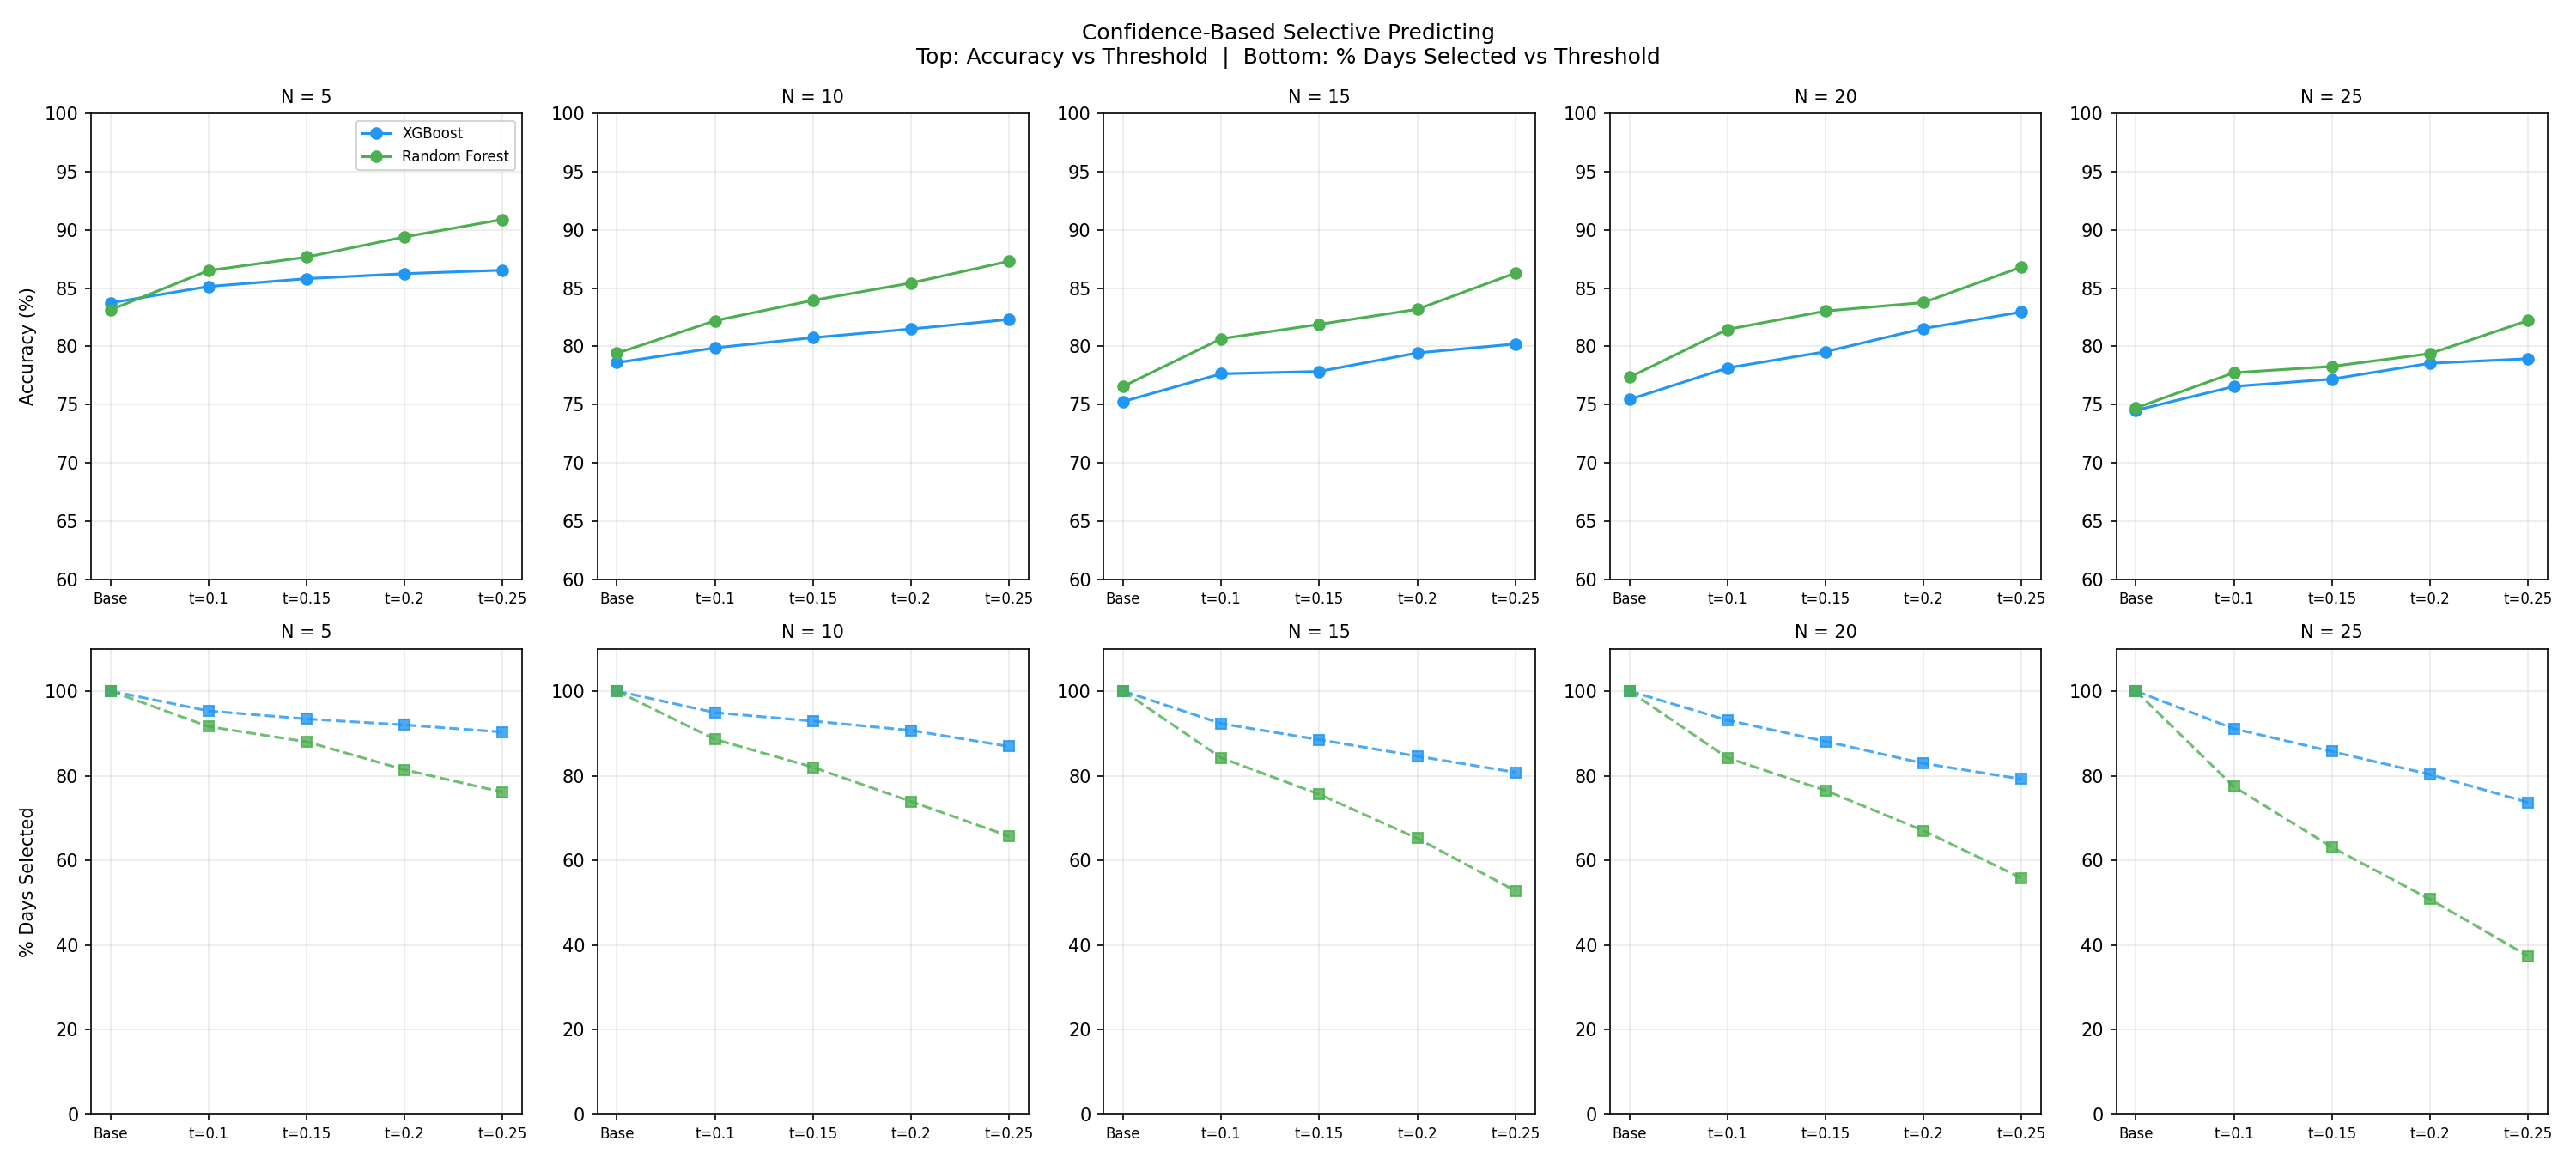

Values plotted in this chart, from the file beside it:
N, Threshold, Model, Accuracy, Precision, Recall, Days_Selected, Pct_Selected, Delta_Acc
5, Baseline, Random Forest, 83.13, 73.62, 72.2, 996, 100.0, 0.0
5, t=0.1, Random Forest, 86.51, 78.44, 76.45, 912, 91.6, 3.38
5, t=0.15, Random Forest, 87.67, 80.78, 77.74, 876, 88.0, 4.54
5, t=0.2, Random Forest, 89.4, 83.33, 79.83, 811, 81.4, 6.27
5, t=0.25, Random Forest, 90.9, 84.95, 82.16, 758, 76.1, 7.77
5, Baseline, XGBoost, 83.73, 74.92, 72.52, 996, 100.0, 0.0
5, t=0.1, XGBoost, 85.14, 76.31, 75.0, 949, 95.3, 1.41
5, t=0.15, XGBoost, 85.81, 77.5, 75.87, 930, 93.4, 2.08
5, t=0.2, XGBoost, 86.24, 78.02, 76.34, 916, 92.0, 2.51
5, t=0.25, XGBoost, 86.54, 78.57, 76.56, 899, 90.3, 2.81
10, Baseline, Random Forest, 79.4, 66.46, 69.23, 995, 100.0, 0.0
10, t=0.1, Random Forest, 82.2, 69.85, 71.7, 882, 88.6, 2.8
10, t=0.15, Random Forest, 83.95, 73.95, 71.84, 816, 82.0, 4.55
10, t=0.2, Random Forest, 85.44, 75.71, 73.95, 735, 73.9, 6.04
10, t=0.25, Random Forest, 87.31, 78.12, 78.53, 654, 65.7, 7.91
10, Baseline, XGBoost, 78.59, 64.95, 68.91, 995, 100.0, 0.0
10, t=0.1, XGBoost, 79.87, 66.88, 70.07, 944, 94.9, 1.28
10, t=0.15, XGBoost, 80.74, 68.01, 70.88, 924, 92.9, 2.15
10, t=0.2, XGBoost, 81.49, 69.47, 71.22, 902, 90.7, 2.9
10, t=0.25, XGBoost, 82.31, 71.0, 71.8, 865, 86.9, 3.72
15, Baseline, Random Forest, 76.56, 61.82, 65.59, 994, 100.0, 0.0
15, t=0.1, Random Forest, 80.65, 66.92, 69.6, 837, 84.2, 4.09
15, t=0.15, Random Forest, 81.89, 69.26, 71.11, 751, 75.6, 5.33
15, t=0.2, Random Forest, 83.18, 71.28, 72.4, 648, 65.2, 6.62
15, t=0.25, Random Forest, 86.29, 80.27, 73.29, 525, 52.8, 9.73
15, Baseline, XGBoost, 75.25, 59.31, 66.56, 994, 100.0, 0.0
15, t=0.1, XGBoost, 77.64, 62.21, 68.21, 917, 92.3, 2.39
15, t=0.15, XGBoost, 77.84, 61.81, 67.68, 880, 88.5, 2.59
15, t=0.2, XGBoost, 79.43, 63.7, 69.64, 841, 84.6, 4.18
15, t=0.25, XGBoost, 80.2, 64.17, 70.56, 803, 80.8, 4.95
20, Baseline, Random Forest, 77.34, 63.16, 65.81, 993, 100.0, 0.0
20, t=0.1, Random Forest, 81.46, 67.76, 68.6, 836, 84.2, 4.12
20, t=0.15, Random Forest, 83.03, 70.72, 71.04, 760, 76.5, 5.69
20, t=0.2, Random Forest, 83.76, 70.97, 70.97, 665, 67.0, 6.42
20, t=0.25, Random Forest, 86.82, 76.77, 76.28, 554, 55.8, 9.48
20, Baseline, XGBoost, 75.43, 60.58, 60.97, 993, 100.0, 0.0
20, t=0.1, XGBoost, 78.14, 64.41, 63.96, 924, 93.1, 2.71
20, t=0.15, XGBoost, 79.54, 64.91, 66.67, 875, 88.1, 4.11
20, t=0.2, XGBoost, 81.53, 67.62, 69.33, 823, 82.9, 6.1
20, t=0.25, XGBoost, 82.95, 70.22, 70.22, 786, 79.2, 7.52
25, Baseline, Random Forest, 74.7, 58.9, 62.14, 992, 100.0, 0.0
25, t=0.1, Random Forest, 77.73, 67.48, 64.59, 768, 77.4, 3.03
25, t=0.15, Random Forest, 78.27, 70.48, 66.67, 626, 63.1, 3.57
25, t=0.2, Random Forest, 79.37, 71.02, 70.22, 504, 50.8, 4.67
25, t=0.25, Random Forest, 82.21, 75.56, 75.56, 371, 37.4, 7.51
25, Baseline, XGBoost, 74.5, 58.54, 62.14, 992, 100.0, 0.0
25, t=0.1, XGBoost, 76.55, 63.14, 64.01, 904, 91.1, 2.05
25, t=0.15, XGBoost, 77.18, 64.36, 64.84, 850, 85.7, 2.68
25, t=0.2, XGBoost, 78.54, 67.34, 64.98, 797, 80.3, 4.04
25, t=0.25, XGBoost, 78.93, 67.81, 66.67, 731, 73.7, 4.43
